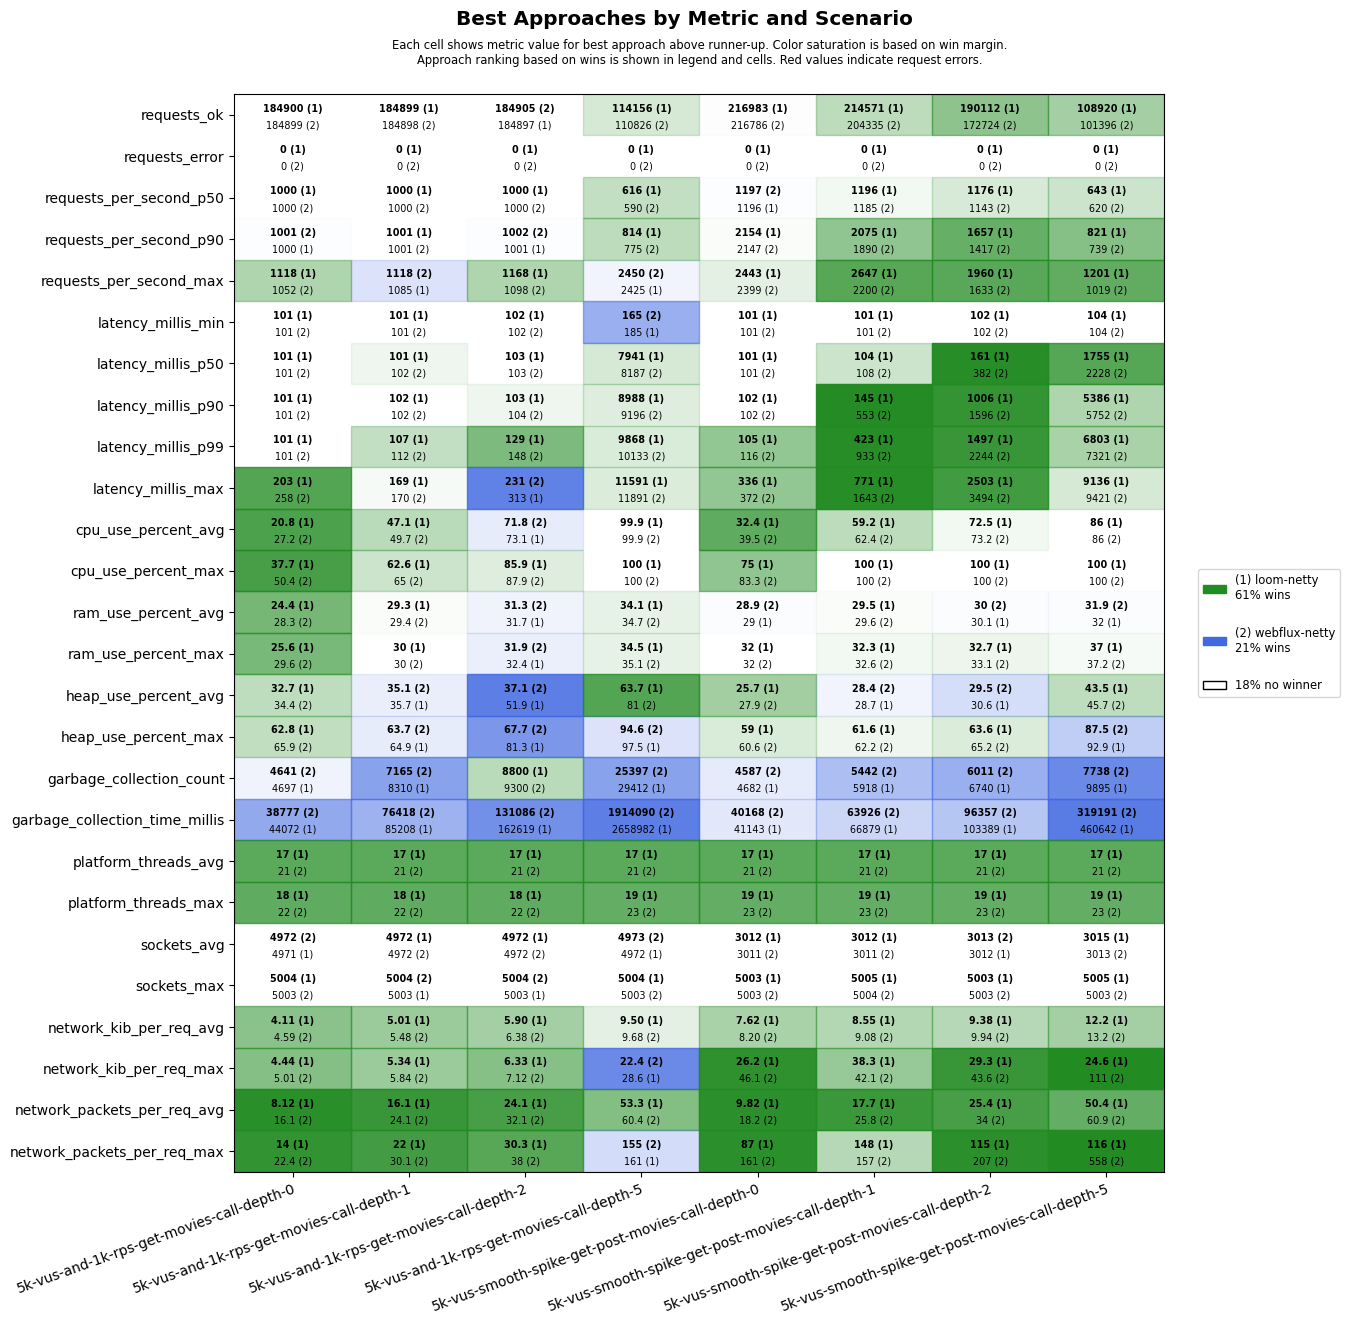

Values plotted in this chart, from the file beside it:
scenario, approach, requests_ok, requests_error, requests_per_second_p50, requests_per_second_p90, requests_per_second_max, latency_millis_min, latency_millis_p50, latency_millis_p90, latency_millis_p99, latency_millis_max, cpu_use_percent_avg, cpu_use_percent_max, ram_use_percent_avg, ram_use_percent_max, heap_use_percent_avg, heap_use_percent_max, garbage_collection_count, garbage_collection_time_millis, platform_threads_avg, platform_threads_max, sockets_avg, sockets_max
5k-vus-and-1k-rps-get-movies-call-depth-…, loom-netty, 184900, 0, 1000, 1000, 1118, 101, 101, 101, 101, 203, 20.8, 37.7, 24.4, 25.6, 32.7, 62.8, 4697, 44072, 17, 18, 4971, 5004
5k-vus-and-1k-rps-get-movies-call-depth-…, webflux-netty, 184899, 0, 1000, 1001, 1052, 101, 101, 101, 101, 258, 27.2, 50.4, 28.3, 29.6, 34.4, 65.9, 4641, 38777, 21, 22, 4972, 5003
5k-vus-and-1k-rps-get-movies-call-depth-…, loom-netty, 184899, 0, 1000, 1001, 1085, 101, 101, 102, 107, 169, 47.1, 62.6, 29.3, 30, 35.7, 64.9, 8310, 85208, 17, 18, 4972, 5003
5k-vus-and-1k-rps-get-movies-call-depth-…, webflux-netty, 184898, 0, 1000, 1001, 1118, 101, 102, 102, 112, 170, 49.7, 65, 29.4, 30.0, 35.1, 63.7, 7165, 76418, 21, 22, 4972, 5004
5k-vus-and-1k-rps-get-movies-call-depth-…, loom-netty, 184897, 0, 1000, 1001, 1168, 102, 103, 103, 129, 313, 73.1, 85.9, 31.7, 32.4, 51.9, 81.3, 8800, 162619, 17, 18, 4972, 5003
5k-vus-and-1k-rps-get-movies-call-depth-…, webflux-netty, 184905, 0, 1000, 1002, 1098, 102, 103, 104, 148, 231, 71.8, 87.9, 31.3, 31.9, 37.1, 67.7, 9300, 131086, 21, 22, 4972, 5004
5k-vus-and-1k-rps-get-movies-call-depth-…, loom-netty, 114156, 0, 616, 814, 2425, 185, 7941, 8988, 9868, 11591, 99.9, 100, 34.1, 34.5, 63.7, 97.5, 29412, 2658982, 17, 19, 4972, 5004
5k-vus-and-1k-rps-get-movies-call-depth-…, webflux-netty, 110826, 0, 590, 775, 2450, 165, 8187, 9196, 10133, 11891, 99.9, 100, 34.7, 35.1, 81.0, 94.6, 25397, 1914090, 21, 23, 4973, 5003
5k-vus-smooth-spike-get-post-movies-call…, loom-netty, 216983, 0, 1196, 2154, 2443, 101, 101, 102, 105, 336, 32.4, 75, 29.0, 32.0, 25.7, 59.0, 4682, 41143, 17, 19, 3012, 5003
5k-vus-smooth-spike-get-post-movies-call…, webflux-netty, 216786, 0, 1197, 2147, 2399, 101, 101, 102, 116, 372, 39.5, 83.3, 28.9, 32, 27.9, 60.6, 4587, 40168, 21, 23, 3011, 5003
5k-vus-smooth-spike-get-post-movies-call…, loom-netty, 214571, 0, 1196, 2075, 2647, 101, 104, 145, 423, 771, 59.2, 100, 29.5, 32.3, 28.7, 61.6, 5918, 66879, 17, 19, 3012, 5005
5k-vus-smooth-spike-get-post-movies-call…, webflux-netty, 204335, 0, 1185, 1890, 2200, 101, 108, 553, 933, 1643, 62.4, 100, 29.6, 32.6, 28.4, 62.2, 5442, 63926, 21, 23, 3011, 5004
5k-vus-smooth-spike-get-post-movies-call…, loom-netty, 190112, 0, 1176, 1657, 1960, 102, 161, 1006, 1497, 2503, 72.5, 100, 30.1, 32.7, 30.6, 63.6, 6740, 103389, 17, 19, 3012, 5003
5k-vus-smooth-spike-get-post-movies-call…, webflux-netty, 172724, 0, 1143, 1417, 1633, 102, 382, 1596, 2244, 3494, 73.2, 100, 30.0, 33.1, 29.5, 65.2, 6011, 96357, 21, 23, 3013, 5003
5k-vus-smooth-spike-get-post-movies-call…, loom-netty, 108920, 0, 643, 821, 1201, 104, 1755, 5386, 6803, 9136, 86.0, 100, 32.0, 37.0, 43.5, 92.9, 9895, 460642, 17, 19, 3015, 5005
5k-vus-smooth-spike-get-post-movies-call…, webflux-netty, 101396, 0, 620, 739, 1019, 104, 2228, 5752, 7321, 9421, 86.0, 100, 31.9, 37.2, 45.7, 87.5, 7738, 319191, 21, 23, 3013, 5003
